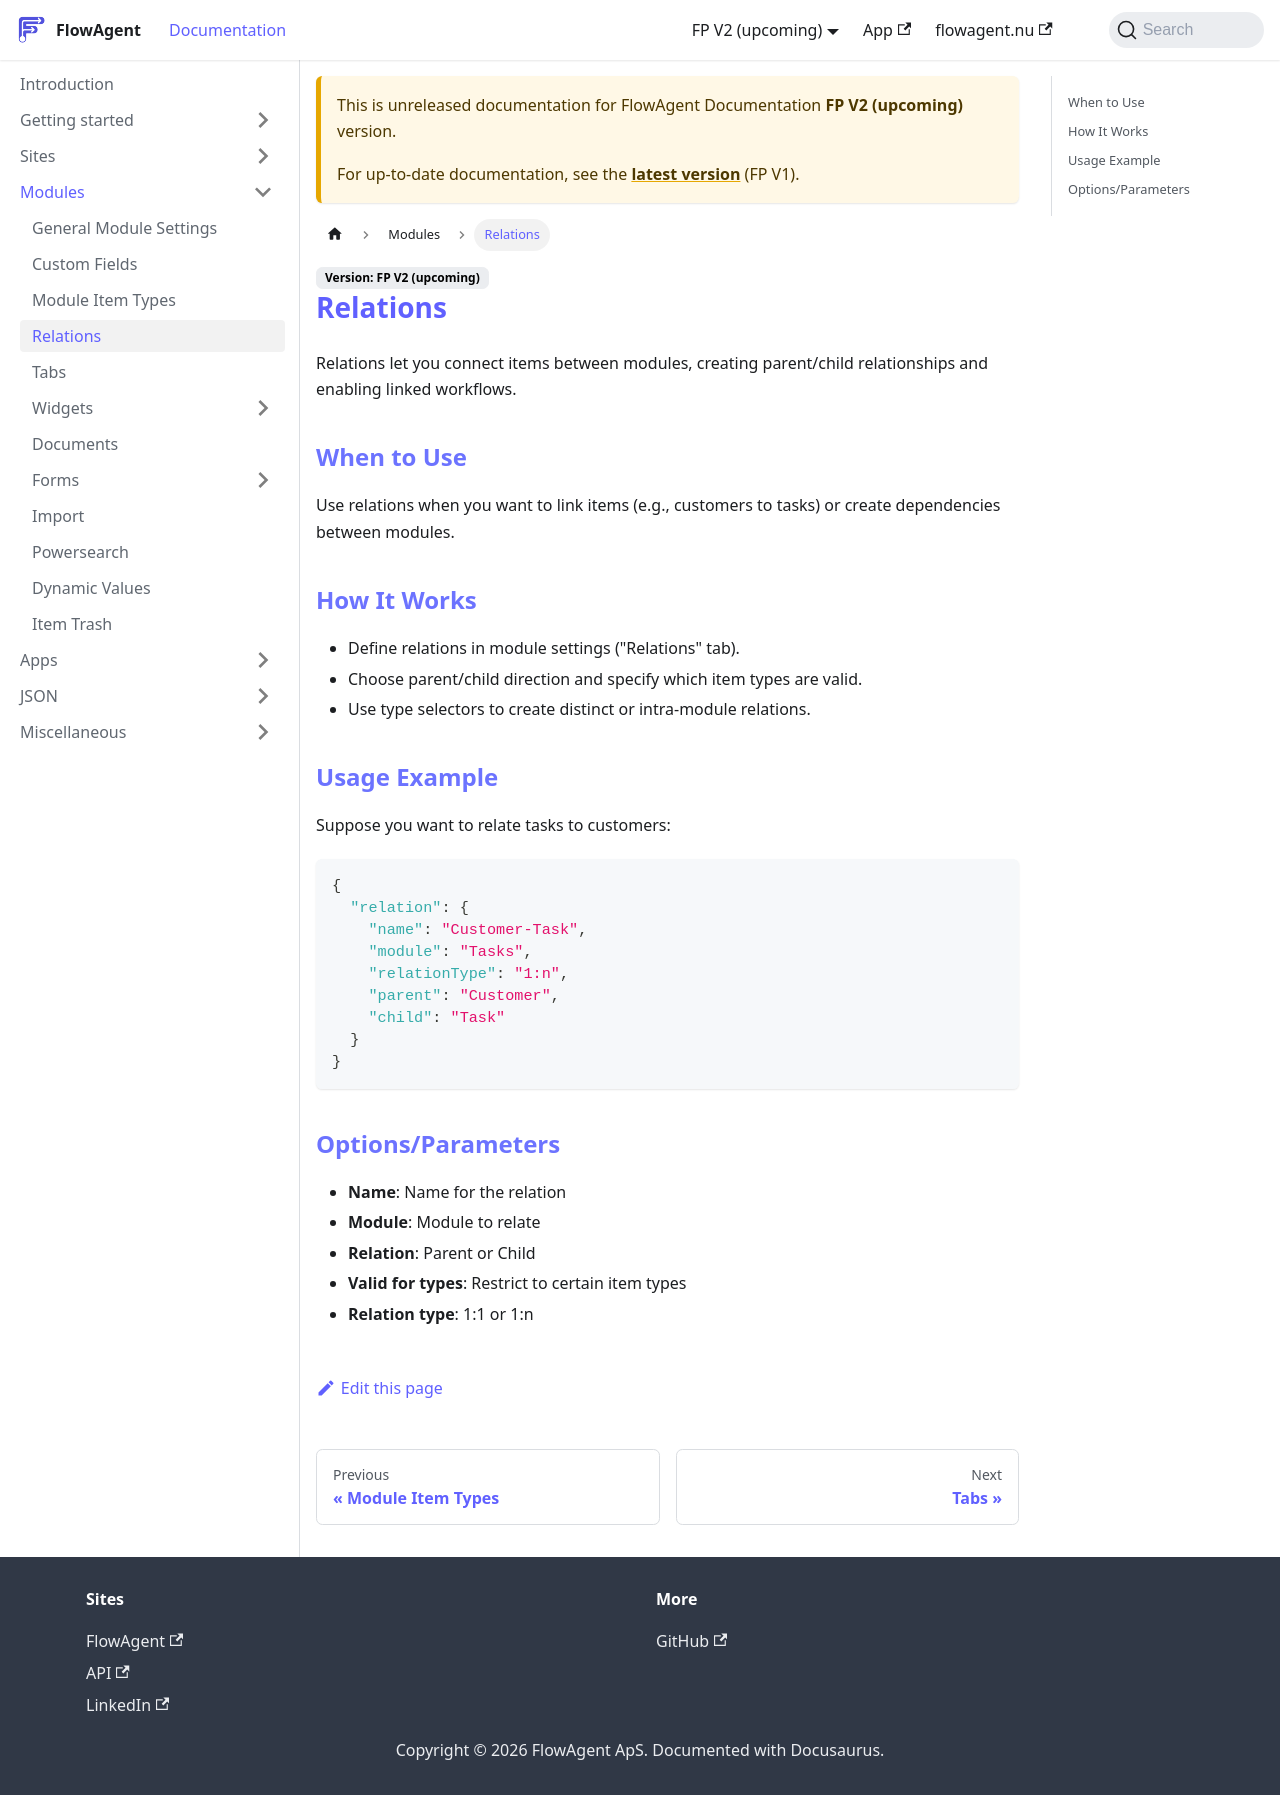

repository: flowagentnu/1rel-documentation · page: docs/v2/modules/relations.html · generator: docusaurus

# Relations

Relations let you connect items between modules, creating parent/child relationships and enabling linked workflows.

## When to Use
Use relations when you want to link items (e.g., customers to tasks) or create dependencies between modules.

## How It Works
- Define relations in module settings ("Relations" tab).
- Choose parent/child direction and specify which item types are valid.
- Use type selectors to create distinct or intra-module relations.

## Usage Example
Suppose you want to relate tasks to customers:

```json
{
  "relation": {
    "name": "Customer-Task",
    "module": "Tasks",
    "relationType": "1:n",
    "parent": "Customer",
    "child": "Task"
  }
}
```

## Options/Parameters
- **Name**: Name for the relation
- **Module**: Module to relate
- **Relation**: Parent or Child
- **Valid for types**: Restrict to certain item types
- **Relation type**: 1:1 or 1:n
